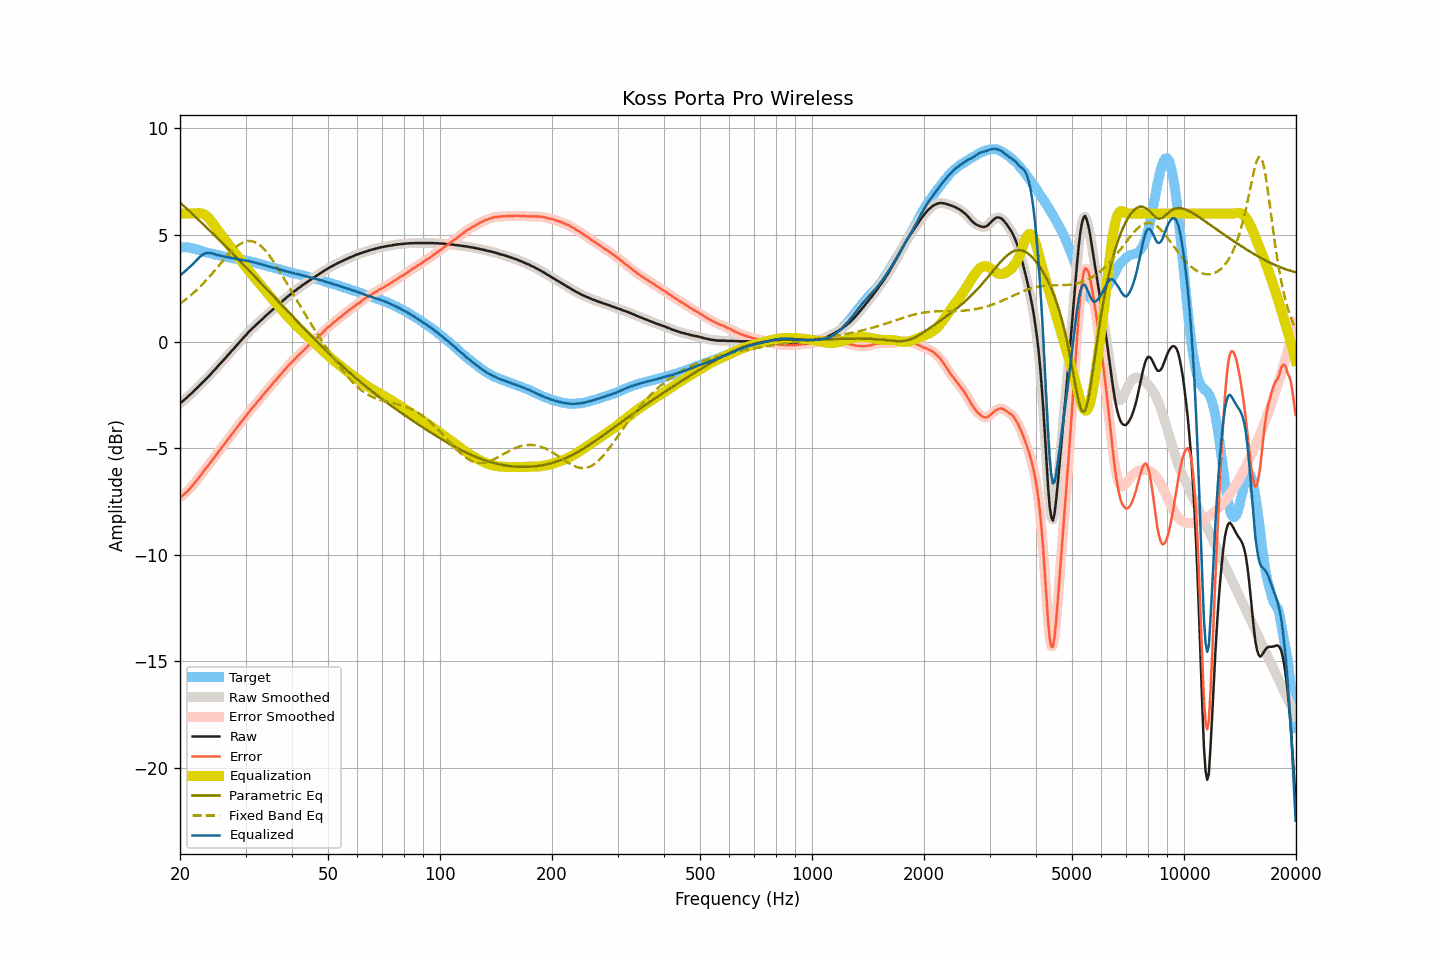

Values plotted in this chart, from the file beside it:
frequency, raw, smoothed, error, error_smoothed, equalization, parametric_eq, fixed_band_eq, equalized_raw, equalized_smoothed, target
20.00, -2.90, -2.90, -7.32, -7.32, 6.00, 6.52, 1.77, 3.10, 3.10, 4.42
20.20, -2.84, -2.84, -7.26, -7.26, 6.00, 6.45, 1.83, 3.16, 3.16, 4.42
20.40, -2.78, -2.78, -7.20, -7.20, 6.00, 6.38, 1.88, 3.22, 3.22, 4.42
20.61, -2.71, -2.72, -7.13, -7.13, 6.00, 6.31, 1.94, 3.29, 3.28, 4.42
20.81, -2.65, -2.65, -7.07, -7.07, 6.00, 6.24, 2.00, 3.35, 3.35, 4.42
21.02, -2.58, -2.58, -7.00, -6.99, 6.00, 6.17, 2.06, 3.42, 3.42, 4.42
21.23, -2.51, -2.51, -6.91, -6.91, 6.00, 6.10, 2.12, 3.49, 3.49, 4.40
21.44, -2.44, -2.44, -6.83, -6.82, 6.00, 6.03, 2.19, 3.56, 3.56, 4.39
21.66, -2.37, -2.37, -6.74, -6.73, 6.00, 5.96, 2.25, 3.63, 3.63, 4.37
21.87, -2.29, -2.30, -6.63, -6.64, 6.00, 5.89, 2.32, 3.71, 3.71, 4.34
22.09, -2.22, -2.22, -6.55, -6.55, 6.01, 5.82, 2.39, 3.79, 3.79, 4.33
22.31, -2.15, -2.15, -6.45, -6.45, 6.02, 5.75, 2.46, 3.87, 3.87, 4.30
22.54, -2.07, -2.07, -6.36, -6.36, 6.02, 5.67, 2.54, 3.94, 3.94, 4.28
22.76, -2.00, -2.00, -6.26, -6.26, 6.01, 5.60, 2.61, 4.01, 4.01, 4.26
22.99, -1.92, -1.92, -6.15, -6.15, 5.99, 5.53, 2.69, 4.07, 4.07, 4.23
23.22, -1.85, -1.85, -6.05, -6.05, 5.96, 5.46, 2.77, 4.11, 4.11, 4.20
23.45, -1.77, -1.77, -5.95, -5.96, 5.91, 5.38, 2.85, 4.14, 4.14, 4.18
23.69, -1.70, -1.70, -5.87, -5.87, 5.85, 5.31, 2.93, 4.15, 4.15, 4.17
23.92, -1.62, -1.62, -5.77, -5.77, 5.77, 5.24, 3.02, 4.15, 4.15, 4.15
24.16, -1.54, -1.54, -5.68, -5.67, 5.69, 5.16, 3.10, 4.14, 4.15, 4.14
24.40, -1.45, -1.45, -5.57, -5.57, 5.59, 5.09, 3.19, 4.14, 4.13, 4.12
24.65, -1.37, -1.37, -5.47, -5.47, 5.48, 5.01, 3.28, 4.11, 4.11, 4.10
24.89, -1.29, -1.29, -5.36, -5.37, 5.37, 4.94, 3.36, 4.08, 4.08, 4.07
25.14, -1.21, -1.21, -5.27, -5.27, 5.27, 4.86, 3.45, 4.06, 4.06, 4.06
25.39, -1.12, -1.12, -5.16, -5.17, 5.17, 4.79, 3.54, 4.05, 4.04, 4.04
25.65, -1.04, -1.04, -5.07, -5.07, 5.07, 4.71, 3.63, 4.03, 4.02, 4.03
25.91, -0.96, -0.96, -4.96, -4.97, 4.97, 4.64, 3.72, 4.01, 4.01, 4.00
26.16, -0.88, -0.88, -4.87, -4.87, 4.87, 4.56, 3.81, 3.99, 3.99, 3.99
26.43, -0.79, -0.79, -4.77, -4.77, 4.77, 4.49, 3.90, 3.98, 3.98, 3.98
26.69, -0.71, -0.71, -4.67, -4.67, 4.67, 4.41, 3.98, 3.96, 3.96, 3.96
26.96, -0.62, -0.62, -4.57, -4.57, 4.57, 4.33, 4.07, 3.95, 3.95, 3.95
27.23, -0.54, -0.54, -4.48, -4.47, 4.47, 4.26, 4.15, 3.93, 3.93, 3.93
27.50, -0.45, -0.45, -4.38, -4.37, 4.37, 4.18, 4.23, 3.92, 3.92, 3.92
27.77, -0.37, -0.37, -4.27, -4.27, 4.27, 4.10, 4.30, 3.90, 3.90, 3.90
28.05, -0.28, -0.28, -4.17, -4.17, 4.17, 4.03, 4.37, 3.89, 3.89, 3.89
28.33, -0.20, -0.20, -4.07, -4.07, 4.07, 3.95, 4.44, 3.87, 3.87, 3.87
28.62, -0.12, -0.12, -3.98, -3.97, 3.98, 3.87, 4.50, 3.85, 3.86, 3.86
28.90, -0.03, -0.03, -3.88, -3.88, 3.88, 3.79, 4.55, 3.85, 3.84, 3.85
29.19, 0.05, 0.05, -3.78, -3.78, 3.78, 3.72, 4.60, 3.83, 3.83, 3.82
29.48, 0.14, 0.14, -3.68, -3.69, 3.68, 3.64, 4.64, 3.82, 3.82, 3.82
29.78, 0.22, 0.22, -3.59, -3.59, 3.59, 3.56, 4.67, 3.80, 3.80, 3.81
30.08, 0.30, 0.30, -3.50, -3.49, 3.49, 3.48, 4.69, 3.79, 3.79, 3.80
30.38, 0.39, 0.38, -3.39, -3.40, 3.40, 3.40, 4.71, 3.78, 3.78, 3.78
30.68, 0.47, 0.46, -3.30, -3.30, 3.30, 3.32, 4.71, 3.77, 3.77, 3.76
30.99, 0.54, 0.54, -3.21, -3.20, 3.21, 3.24, 4.71, 3.75, 3.75, 3.74
31.30, 0.62, 0.62, -3.11, -3.12, 3.12, 3.16, 4.70, 3.73, 3.73, 3.73
31.61, 0.69, 0.69, -3.03, -3.03, 3.02, 3.09, 4.68, 3.71, 3.71, 3.72
31.93, 0.76, 0.76, -2.94, -2.93, 2.93, 3.01, 4.64, 3.69, 3.69, 3.70
32.24, 0.83, 0.83, -2.83, -2.84, 2.84, 2.93, 4.60, 3.67, 3.67, 3.66
32.57, 0.90, 0.90, -2.75, -2.75, 2.75, 2.85, 4.55, 3.65, 3.65, 3.65
32.89, 0.97, 0.97, -2.67, -2.66, 2.66, 2.77, 4.50, 3.63, 3.63, 3.64
33.22, 1.04, 1.04, -2.57, -2.57, 2.57, 2.69, 4.43, 3.61, 3.61, 3.61
33.55, 1.11, 1.11, -2.48, -2.48, 2.48, 2.61, 4.35, 3.59, 3.59, 3.59
33.89, 1.18, 1.18, -2.39, -2.39, 2.39, 2.53, 4.27, 3.57, 3.57, 3.57
34.23, 1.25, 1.25, -2.30, -2.30, 2.30, 2.45, 4.18, 3.55, 3.55, 3.55
34.57, 1.32, 1.31, -2.21, -2.21, 2.21, 2.37, 4.09, 3.53, 3.53, 3.52
34.92, 1.38, 1.38, -2.12, -2.12, 2.12, 2.29, 3.99, 3.50, 3.50, 3.50
35.27, 1.45, 1.45, -2.04, -2.03, 2.03, 2.21, 3.88, 3.48, 3.48, 3.49
35.62, 1.52, 1.52, -1.95, -1.95, 1.95, 2.13, 3.77, 3.46, 3.46, 3.46
35.97, 1.59, 1.59, -1.85, -1.86, 1.86, 2.05, 3.66, 3.45, 3.44, 3.44
... 635 more rows
